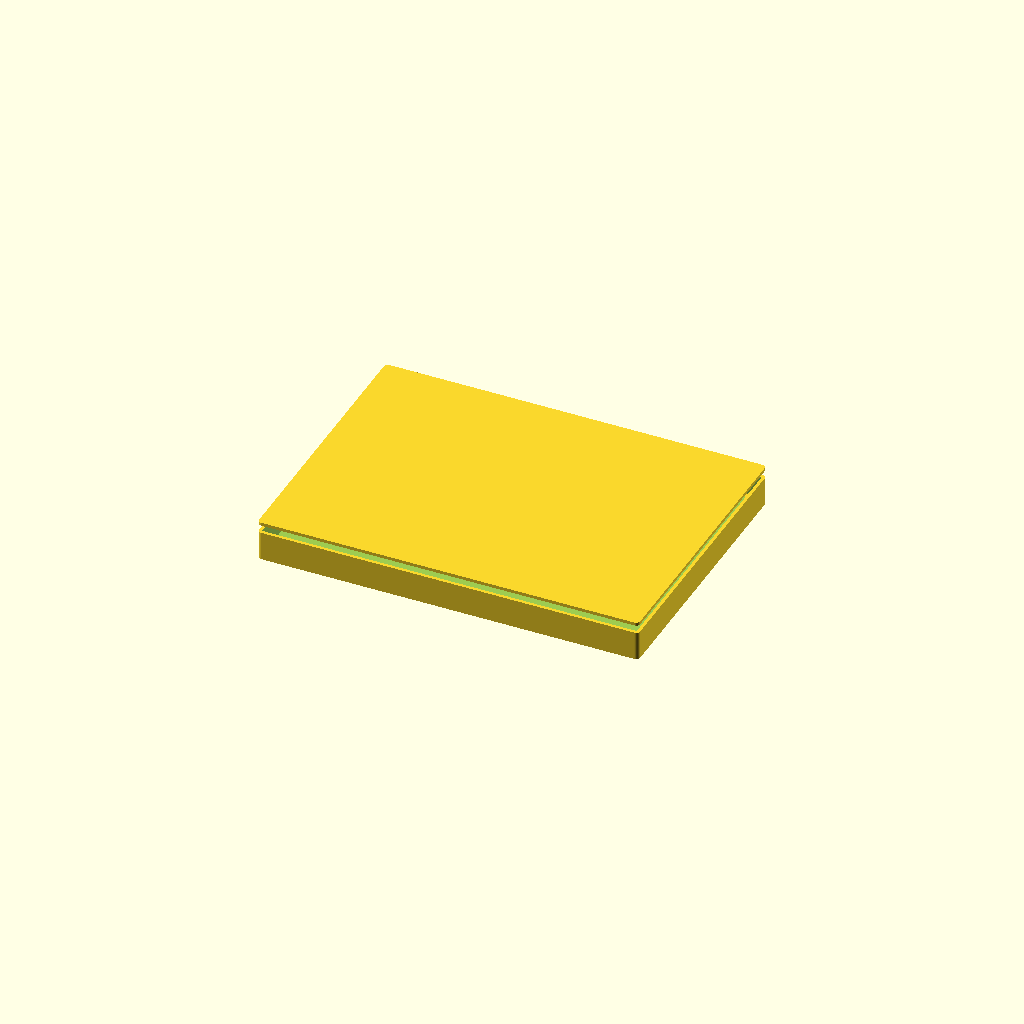
Cell 1: rendered with the file's own defaults.
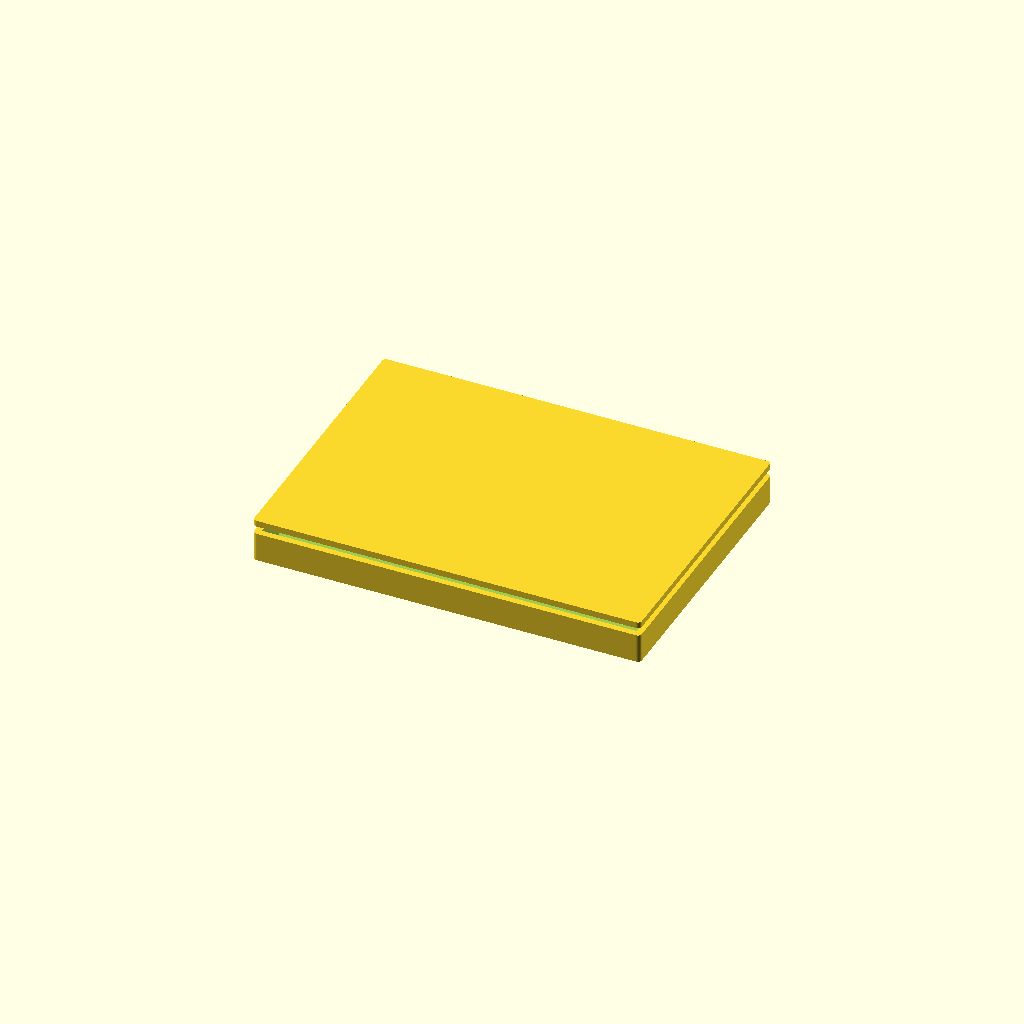
Cell 2 — wall set to 4.8, the other parameters unchanged.
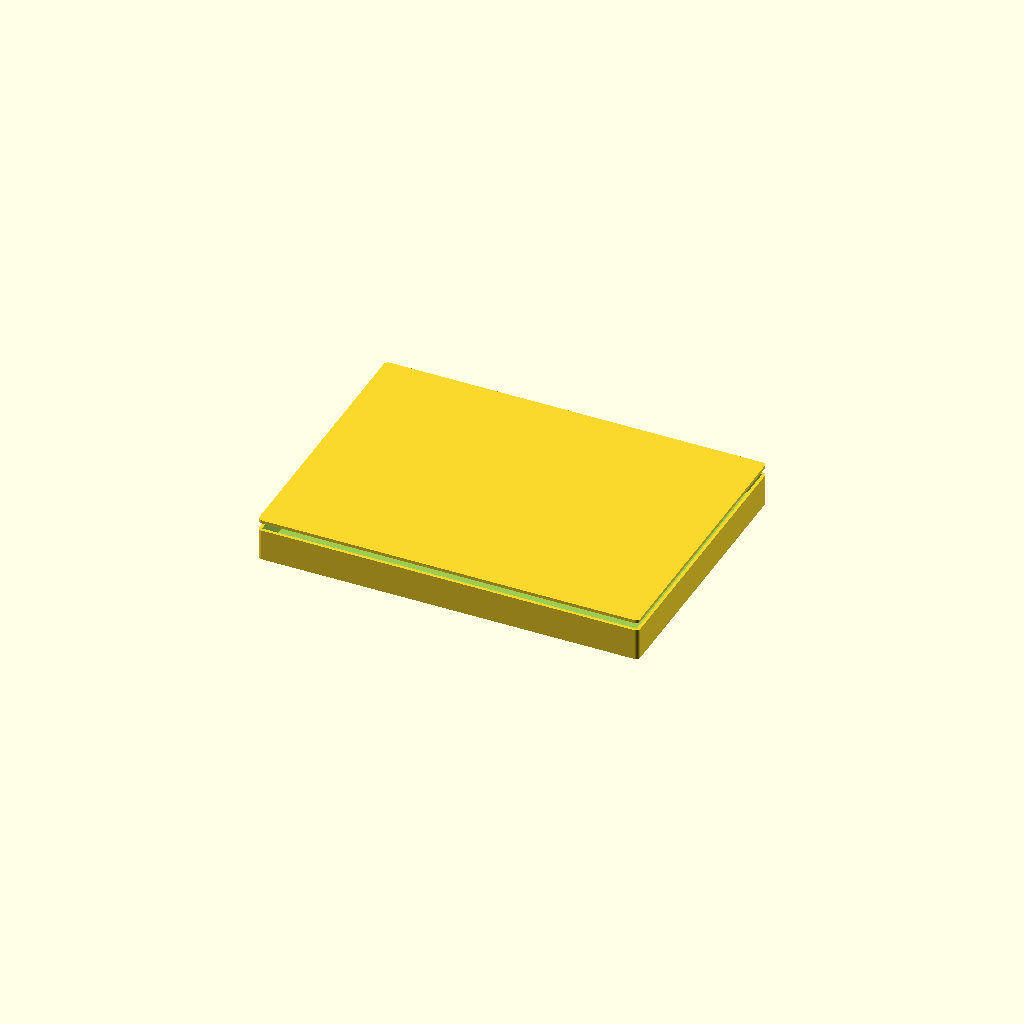
Cell 3 — floor_t set to 4, the other parameters unchanged.
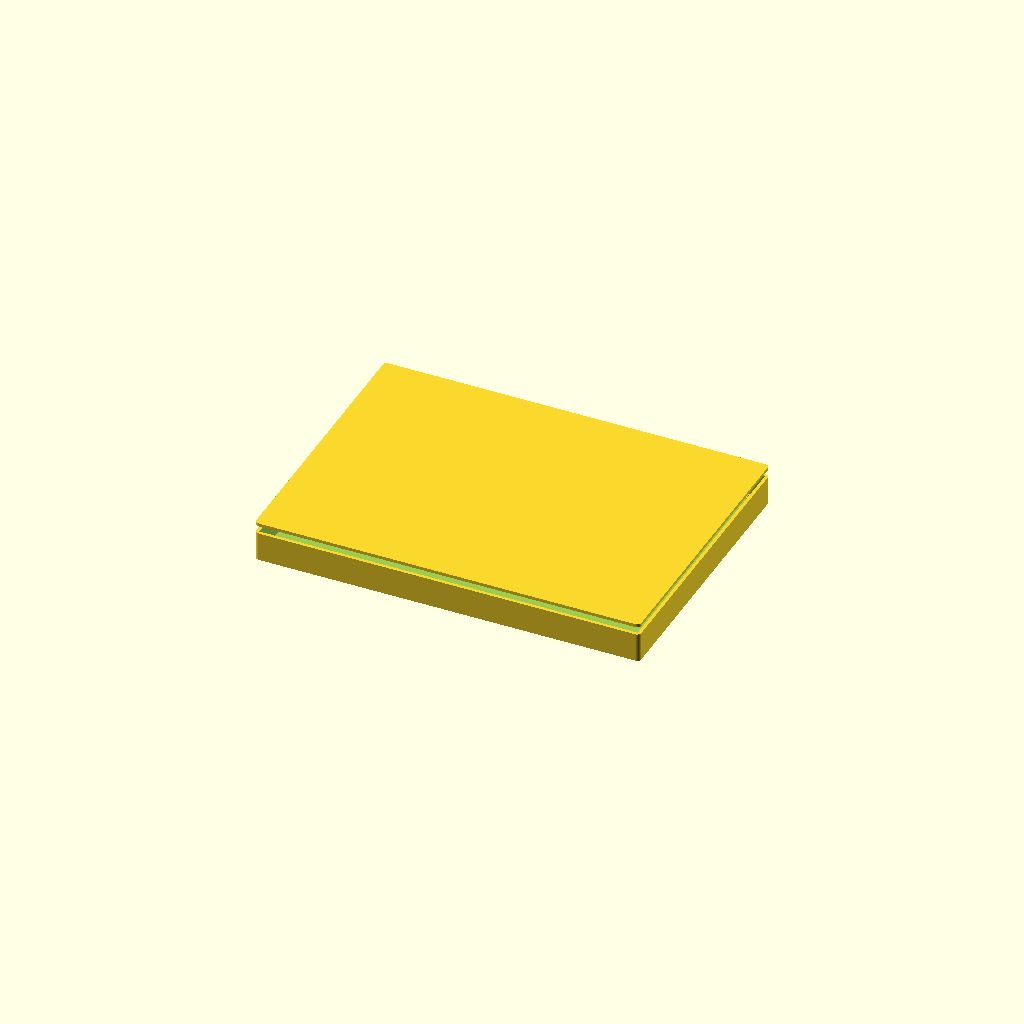
Cell 4 — board_clear set to 3, the other parameters unchanged.
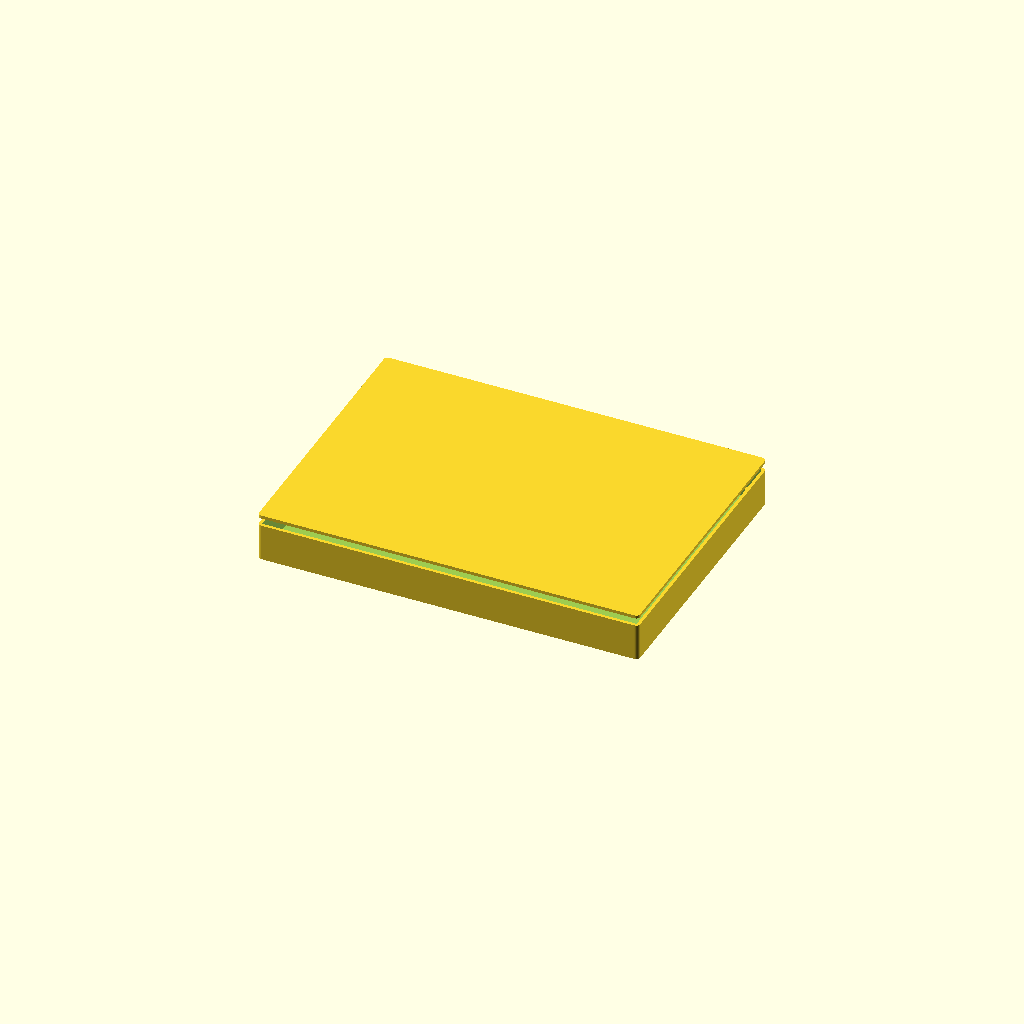
Cell 5 — standoff_h set to 12, the other parameters unchanged.
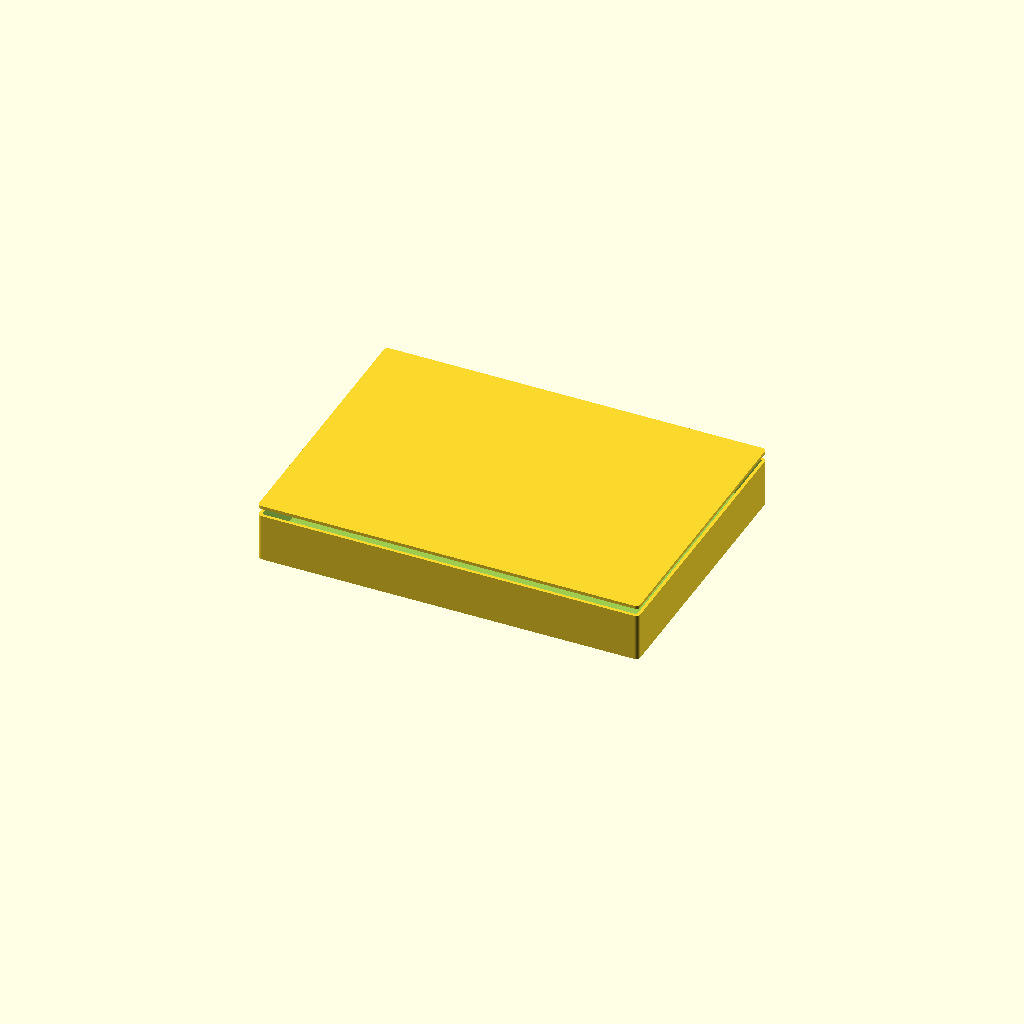
Cell 6: the same model with headroom = 28.
One fixed orthographic camera (rotation 55°, 0°, 25°; colour scheme Cornfield) for every cell.
OpenSCAD source file eDefense_CAD_Design/sigint_systems/hardware/cad/sigint_systems_enclosure.scad:
// Signals Intelligence Systems — parametric enclosure
// Part: eSIG-3600
//
// Generated from tools/catalog. Sized to the board outline in the datasheet.
// Connector and control cut-outs are NOT included: their positions depend on a
// placed layout, which does not exist yet. Add them once placement is fixed.
//
// Render:  openscad -o enclosure.stl sigint_systems_enclosure.scad

/* [Enclosure] */
wall           = 2.4;   // wall thickness, mm
floor_t        = 2.0;   // floor thickness, mm
board_clear    = 1.5;   // clearance around the board edge, mm
standoff_h     = 6.0;   // board standoff height above the floor, mm
headroom       = 14.0;  // clear height above the board, mm
mount_inset    = 5.0;   // board mounting hole inset, mm
screw_d        = 2.6;   // self-tapping screw pilot diameter, mm
standoff_d     = 6.0;   // standoff outer diameter, mm
corner_r       = 3.0;   // external corner radius, mm
lid_lip        = 1.2;   // lid register lip depth, mm

$fn = 64;

board_w = 280.0;   // board width, mm
board_h = 200.0;   // board depth, mm

module board_footprint(inflate = 0) {
    square([board_w + inflate * 2, board_h + inflate * 2], center = true);
}

module standoff_positions() {
    for (sx = [-1, 1], sy = [-1, 1])
        translate([sx * (board_w / 2 - mount_inset),
                   sy * (board_h / 2 - mount_inset), 0]) children();
}

inner_h = standoff_h + headroom;

module shell() {
    difference() {
        // Outer body, offset out from the board footprint by clearance + wall.
        linear_extrude(height = floor_t + inner_h)
            offset(r = corner_r) offset(delta = -corner_r)
                offset(delta = board_clear + wall) board_footprint();

        // Internal cavity.
        translate([0, 0, floor_t])
            linear_extrude(height = inner_h + 1)
                offset(delta = board_clear) board_footprint();
    }
}

module standoffs() {
    standoff_positions()
        difference() {
            cylinder(d = standoff_d, h = floor_t + standoff_h);
            translate([0, 0, floor_t])
                cylinder(d = screw_d, h = standoff_h + 1);
        }
}

module base() {
    union() {
        shell();
        standoffs();
    }
}

module lid() {
    union() {
        // Lid plate.
        linear_extrude(height = wall)
            offset(r = corner_r) offset(delta = -corner_r)
                offset(delta = board_clear + wall) board_footprint();

        // Register lip that drops into the cavity.
        translate([0, 0, -lid_lip])
            linear_extrude(height = lid_lip)
                offset(delta = board_clear - 0.2) board_footprint();
    }
}

/* [Output] */
// Set to "base", "lid" or "both".
part = "both";

if (part == "base") base();
else if (part == "lid") lid();
else {
    base();
    translate([0, 0, floor_t + inner_h + 6]) lid();
}
Customizer parameters (derived from the source; name, type, default, range or options):
wall: number, default 2.4
floor_t: number, default 2
board_clear: number, default 1.5
standoff_h: number, default 6
headroom: number, default 14
mount_inset: number, default 5
screw_d: number, default 2.6
standoff_d: number, default 6
corner_r: number, default 3
lid_lip: number, default 1.2
board_w: number, default 280
board_h: number, default 200
